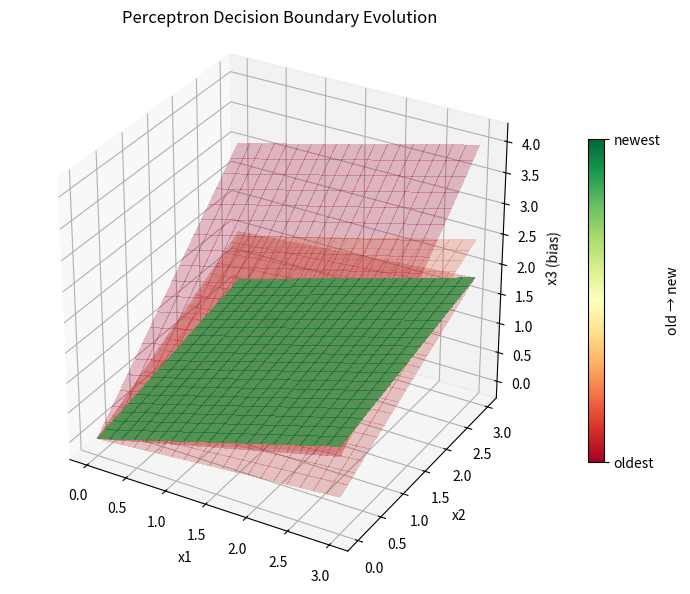

This chart was generated by the following Python code:
import matplotlib.pyplot as plt
import numpy as np

def plot_decision_planes(weights_history, patterns, labels, step=1):
    fig = plt.figure(figsize=(10,7))
    ax = fig.add_subplot(111, projection='3d')

    for p, d in zip(patterns, labels):
        color = 'r' if d == -1 else 'b'
        ax.scatter(p[0], p[1], p[2], c=color, s=80, edgecolor='k')

    x_range = np.linspace(0, 3, 20)
    y_range = np.linspace(0, 3, 20)
    X, Y = np.meshgrid(x_range, y_range)

    idxs = list(range(0, len(weights_history), step))
    cmap = plt.cm.get_cmap('RdYlGn')
    n = len(idxs)

    for j, i in enumerate(idxs):
        w = weights_history[i]
        if w[2] == 0:
            continue  # skip vert planes
        Z = -(w[0]*X + w[1]*Y) / w[2]
        color = cmap(j / max(n-1, 1))
        ax.plot_surface(X, Y, Z, alpha=0.25, linewidth=0, color=color, antialiased=False)

    ax.set_xlabel("x1")
    ax.set_ylabel("x2")
    ax.set_zlabel("x3 (bias)")
    ax.set_title("Perceptron Decision Boundary Evolution")
    ax.set_box_aspect((1,1,1))
    norm = plt.Normalize(vmin=0, vmax=n-1)
    sm = plt.cm.ScalarMappable(cmap=cmap, norm=norm); sm.set_array([])
    cb = fig.colorbar(sm, ax=ax, shrink=0.6)
    cb.set_label("old → new")
    cb.set_ticks([0, n-1]); cb.set_ticklabels(["oldest", "newest"])

    plt.show()


def sign(net):
    if net >= 0:
        return 1
    else:
        return -1
    
def printdata(iteration, pattern, net, err, learn, ww):
    #ite= 0, p=0, net= 4.0, err= -2.000, lrn= -.200, w=[1.00, 3.00, -3.00]
    ww_formatted = ['%.2f' % elem for elem in ww]
    print(f"ite={iteration:2d}, p={pattern:2d}, net={net:5.1f}, err={err:7.3f}, lrn={learn:7.3f}, w={ww_formatted}")

ite=30
npat=2
ni=3
alpha=0.1
ww=[1.0, 3.0, -3.0]
pat=([1,2,1], [2,1,1])
dout= (-1,1)

weights_history = [ww.copy()]
errors_history = []


#print(type(ww))
for iteration in range(0, ite): 
    ou = [0,0] 
    for pattern in range(0,npat): 
        net=0
        for i in range(0,ni):
            net = net + ww[i]*pat[pattern][i]
            
        ou[pattern] = sign(net)
        err = dout[pattern] - ou[pattern]
        learn = alpha*err
        printdata(iteration,pattern,net,err,learn,ww)
        for i in range(0,ni):
            ww[i] = ww[i] + learn*pat[pattern][i]
        weights_history.append(ww.copy())

plot_decision_planes(weights_history, pat, dout, step=5)